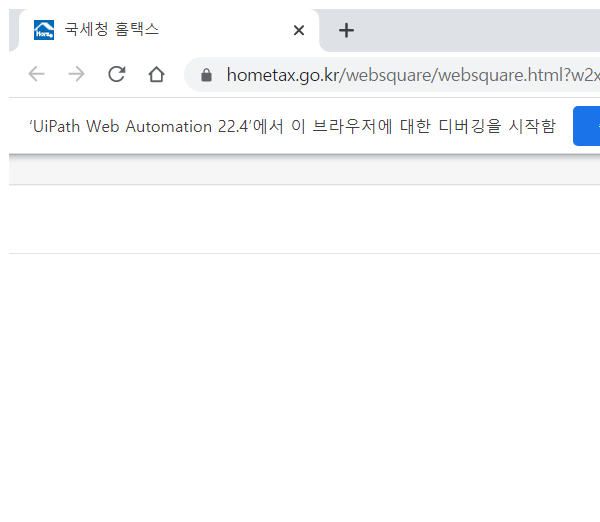
Workflow: Enable_Searching

Step 1: Attach Browser 'chrome.exe  국세청 홈택스' in window '국세청 홈택스' (chrome.exe)

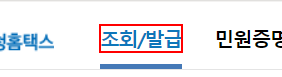
Step 2: click on the element